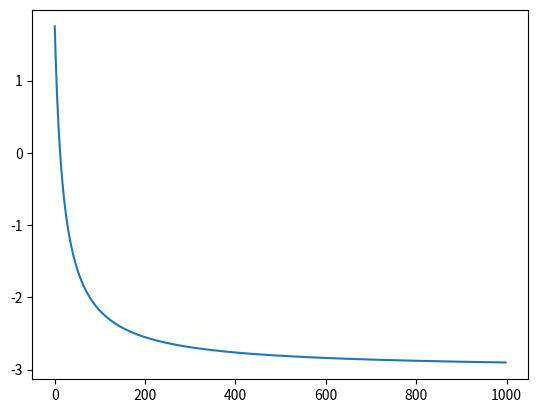

This chart was generated by the following Python code:
#!/usr/bin/env python
# coding: utf-8

# In[1]:


x=2  # Starting Point
lr=0.01  # Learning Rate
precision=0.00001  # Upto what decimal point or upto what precision
previous_step_size=1
max_iterator=1000 # how many iteration you want
iters=1
gf=lambda x: (x+3)**2


# In[2]:


gd=[]
while precision <previous_step_size and iters <max_iterator:
    prev=x
    x=x- lr * gf(prev)
    previous_step_size=abs(x-prev)
    iters=iters+1
    print(f"Iterators:{iters} value:{x}")
    gd.append(x)


# In[3]:


print("Local minima",x)


# In[4]:


import matplotlib.pyplot as plt
plt.plot(gd)


# In[ ]:




